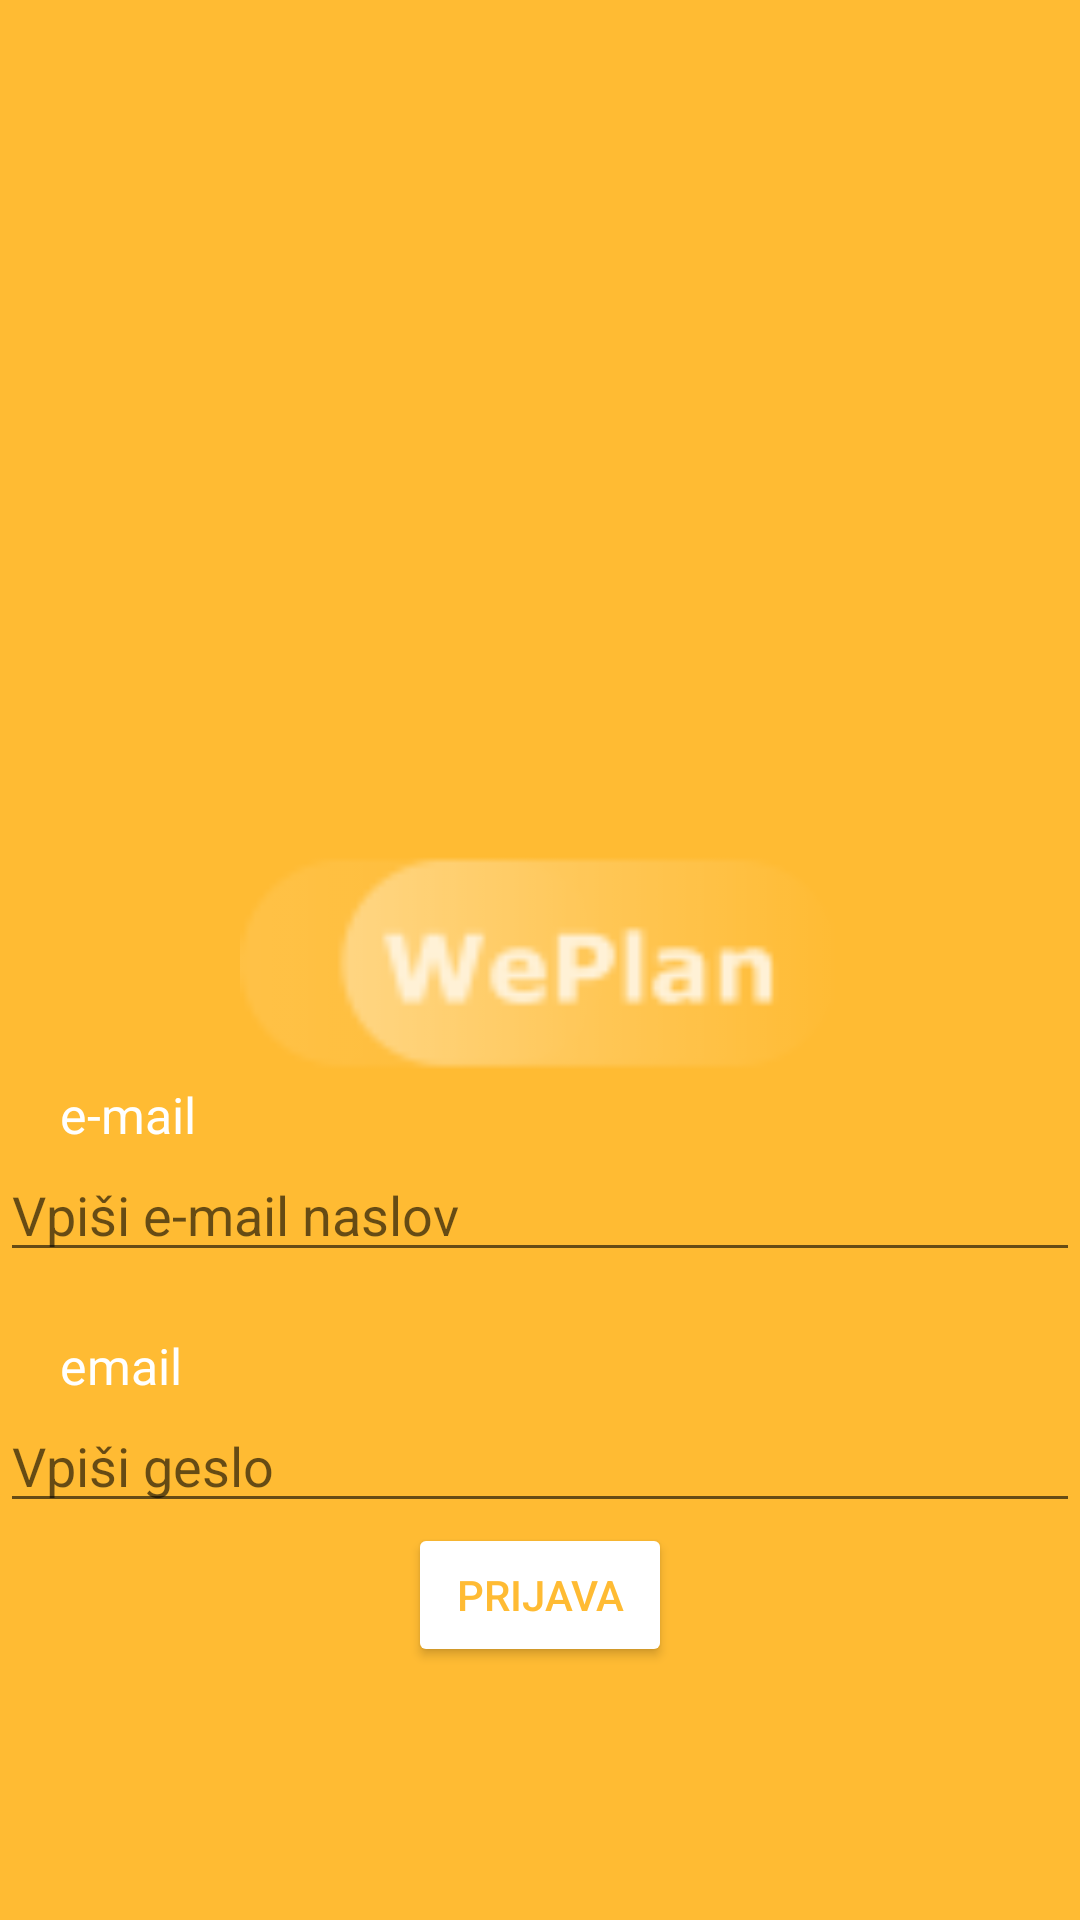

Produce the Android XML layout that renders to this screen, including the resource entries it uses.
<!-- AndroidManifest.xml: application theme Theme.We_Plan -->
<!-- res/layout/activity_open.xml -->
<?xml version="1.0" encoding="utf-8"?>
<RelativeLayout
    xmlns:android="http://schemas.android.com/apk/res/android"
    android:layout_width="match_parent"
    android:layout_height="match_parent"
    android:background="@android:color/holo_orange_light">

    <ImageView
        android:id="@+id/homeImage"
        android:layout_width="200dp"
        android:layout_height="200dp"
        android:src="@drawable/ic_weplan"
        android:layout_centerInParent="true">
    </ImageView>

    <TextView
        android:id="@+id/emailNapis"
        android:layout_width="wrap_content"
        android:layout_height="wrap_content"
        android:textColor="@android:color/white"
        android:layout_below="@id/homeImage"
        android:textSize="50px"
        android:text="e-mail"
        android:layout_marginLeft="20dp"
        android:layout_marginTop="-60dp">
    </TextView>

    <EditText
        android:layout_width="match_parent"
        android:layout_height="wrap_content"
        android:id="@+id/email"
        android:layout_below="@id/emailNapis"
        android:hint="Vpiši e-mail naslov">
    </EditText>

    <TextView
        android:id="@+id/gesloNapis"
        android:layout_width="wrap_content"
        android:layout_height="wrap_content"
        android:textColor="@android:color/white"
        android:layout_below="@id/email"
        android:textSize="50px"
        android:text="email"
        android:layout_marginTop="20dp"
        android:layout_marginLeft="20dp">
    </TextView>

    <EditText
        android:layout_width="match_parent"
        android:layout_height="wrap_content"
        android:id="@+id/geslo"
        android:layout_below="@id/gesloNapis"
        android:hint="Vpiši geslo"
        android:password="true"
        >
    </EditText>

    <Button
        android:layout_width="wrap_content"
        android:layout_height="wrap_content"
        android:layout_below="@id/geslo"
        android:layout_centerInParent="true"
        android:backgroundTint="@android:color/white"
        android:textColor="@android:color/holo_orange_light"
        android:text="Prijava"
        android:id="@+id/prijavaGumb"
        android:onClick="prijaviUporabnika"
        >

    </Button>


</RelativeLayout>
<!-- resources referenced by this layout -->
<resources>
  <!-- drawable ic_weplan: png bitmap (drawable-xxxhdpi, 1501 bytes) -->
  <style name="Theme.We_Plan" parent="Theme.MaterialComponents.DayNight.DarkActionBar">
          
          <item name="colorPrimary">@android:color/holo_orange_light</item>
          <item name="colorPrimaryVariant">@android:color/holo_orange_dark</item>
          <item name="colorOnPrimary">@color/white</item>
          
          <item name="colorSecondary">@android:color/holo_orange_dark</item>
          <item name="colorSecondaryVariant">@android:color/holo_orange_light</item>
          <item name="colorOnSecondary">@color/black</item>
          
          <item name="android:statusBarColor" tools:targetApi="l">?attr/colorPrimaryVariant</item>
          
      </style>
  <!-- not gathered from this repository: default colours our renderer supplied (Android Studio template values) -->
  <color name="black">#FF000000</color>
  <color name="white">#FFFFFFFF</color>
</resources>
